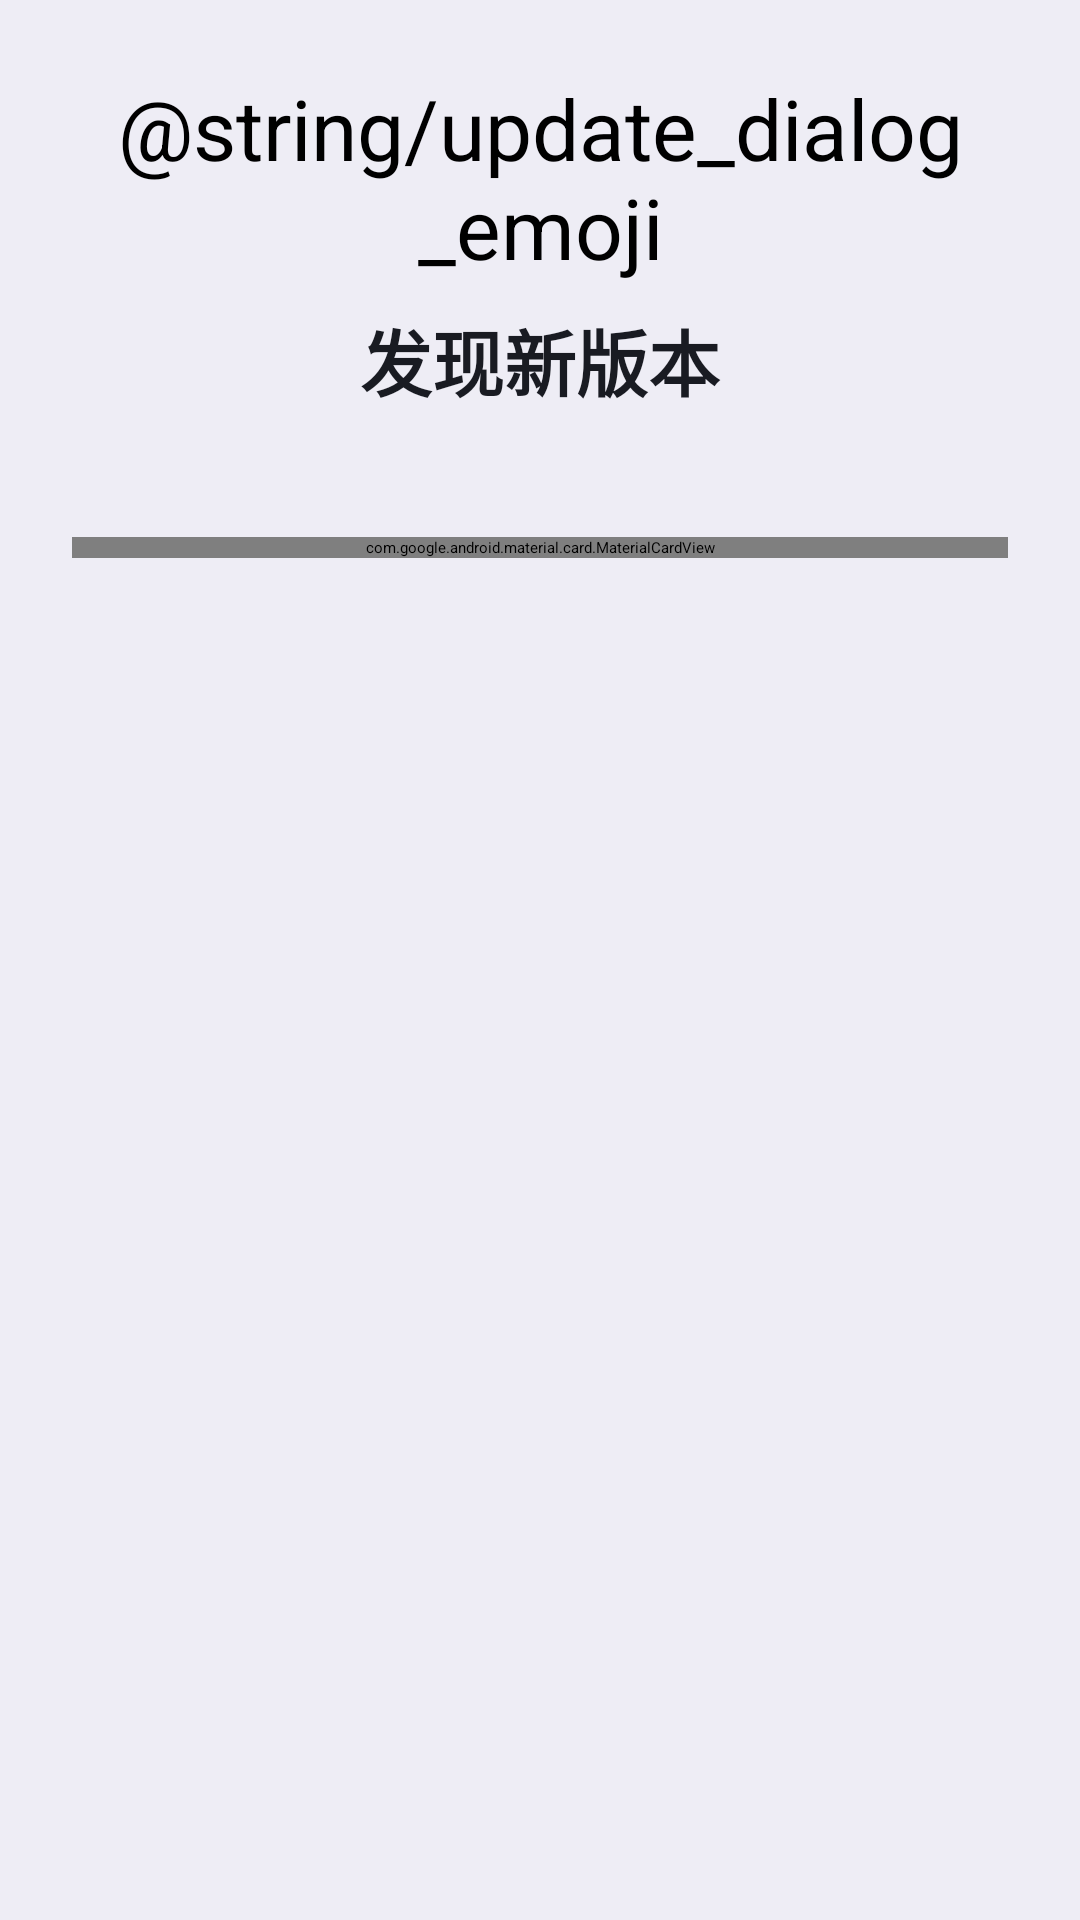

Reconstruct the res/layout file that produces this screen, plus the resources it refers to.
<!-- AndroidManifest.xml: application theme Theme.BiliTools -->
<!-- res/layout/dialog_update_release.xml -->
<?xml version="1.0" encoding="utf-8"?>
<LinearLayout
    xmlns:android="http://schemas.android.com/apk/res/android"
    xmlns:app="http://schemas.android.com/apk/res-auto"
    xmlns:tools="http://schemas.android.com/tools"
    android:layout_width="match_parent"
    android:layout_height="wrap_content"
    android:orientation="vertical"
    android:paddingStart="24dp"
    android:paddingEnd="24dp"
    android:paddingTop="24dp"
    android:paddingBottom="8dp">

    <TextView
        android:layout_width="match_parent"
        android:layout_height="wrap_content"
        android:gravity="center"
        android:text="@string/update_dialog_emoji"
        android:textSize="28sp"
        android:importantForAccessibility="no"
        android:layout_marginBottom="8dp" />

    <TextView
        android:id="@+id/update_title_text"
        android:layout_width="match_parent"
        android:layout_height="wrap_content"
        android:gravity="center"
        android:text="@string/update_dialog_title"
        android:textAppearance="@style/TextAppearance.Material3.HeadlineSmall"
        android:textStyle="bold"
        android:textColor="?attr/colorOnSurface"
        android:layout_marginBottom="4dp"/>

    <TextView
        android:id="@+id/update_version_text"
        android:layout_width="match_parent"
        android:layout_height="wrap_content"
        android:gravity="center"
        android:textAppearance="@style/TextAppearance.Material3.TitleMedium"
        android:textStyle="bold"
        android:textColor="?attr/colorOnSurfaceVariant"
        android:layout_marginBottom="16dp"
        tools:text="v1.2.3" />

    <com.google.android.material.card.MaterialCardView
        android:layout_width="match_parent"
        android:layout_height="wrap_content"
        app:shapeAppearanceOverlay="@style/ShapeAppearance.Material3.Corner.Small"
        app:cardElevation="0dp"
        app:cardBackgroundColor="?attr/colorSurfaceContainer"
        app:strokeWidth="0dp">

        <androidx.core.widget.NestedScrollView
            android:id="@+id/update_notes_scroll"
            android:layout_width="match_parent"
            android:layout_height="wrap_content"
            android:scrollbars="vertical"
            android:fadeScrollbars="true">

            <TextView
                android:id="@+id/update_notes_text"
                android:layout_width="match_parent"
                android:layout_height="wrap_content"
                android:padding="16dp"
                android:textAppearance="@style/TextAppearance.Material3.BodyMedium"
                android:textColor="?attr/colorOnSurfaceVariant"
                android:textIsSelectable="true"
                android:lineSpacingMultiplier="1.2"
                tools:text="Here are the release notes for the new version..." />
        </androidx.core.widget.NestedScrollView>
    </com.google.android.material.card.MaterialCardView>

</LinearLayout>
<!-- resources referenced by this layout -->
<resources>
  <string name="update_dialog_title">发现新版本</string>
  <color name="md_theme_light_primary">#FF4C5E8B</color>
  <color name="md_theme_light_onPrimary">#FFF9F8FF</color>
  <color name="md_theme_light_primaryContainer">#FFB9CBFF</color>
  <color name="md_theme_light_onPrimaryContainer">#FF30436E</color>
  <color name="md_theme_light_secondary">#FF585F72</color>
  <color name="md_theme_light_onSecondary">#FFF9F8FF</color>
  <color name="md_theme_light_secondaryContainer">#FFDCE2F9</color>
  <color name="md_theme_light_onSecondaryContainer">#FF4B5164</color>
  <color name="md_theme_light_tertiary">#FF6B5780</color>
  <color name="md_theme_light_onTertiary">#FFFFF6FF</color>
  <color name="md_theme_light_tertiaryContainer">#FFE7CDFE</color>
  <color name="md_theme_light_onTertiaryContainer">#FF56436A</color>
  <color name="md_theme_light_primaryFixed">#FFCED3E6</color>
  <color name="md_theme_light_primaryFixedDim">#FFB1C2F2</color>
  <color name="md_theme_light_onPrimaryFixed">#FF1A233A</color>
  <color name="md_theme_light_onPrimaryFixedVariant">#FF404B66</color>
  <color name="md_theme_light_secondaryFixed">#FFDCE2F9</color>
  <color name="md_theme_light_secondaryFixedDim">#FFCED4EB</color>
  <color name="md_theme_light_onSecondaryFixed">#FF393F51</color>
  <color name="md_theme_light_onSecondaryFixedVariant">#FF555B6E</color>
  <color name="md_theme_light_tertiaryFixed">#FFE7CDFE</color>
  <color name="md_theme_light_tertiaryFixedDim">#FFD8C0EF</color>
  <color name="md_theme_light_onTertiaryFixed">#FF423056</color>
  <color name="md_theme_light_onTertiaryFixedVariant">#FF604C74</color>
  <color name="md_theme_light_error">#FFBA1A1A</color>
  <color name="md_theme_light_onError">#FFFFFFFF</color>
  <color name="md_theme_light_errorContainer">#FFFFDAD6</color>
  <color name="md_theme_light_onErrorContainer">#FF93000A</color>
  <color name="md_theme_light_background">#FFFAF8FD</color>
  <color name="md_theme_light_onBackground">#FF191B22</color>
  <color name="md_theme_light_surface">#FFFAF8FD</color>
  <color name="md_theme_light_onSurface">#FF191B22</color>
  <color name="md_theme_light_surfaceVariant">#FFE1E2EB</color>
  <color name="md_theme_light_onSurfaceVariant">#FF45464E</color>
  <color name="md_theme_light_outline">#FF797A83</color>
  <color name="md_theme_light_outlineVariant">#FFC5C6CF</color>
  <color name="md_theme_light_surfaceBright">#FFFAF8FD</color>
  <color name="md_theme_light_surfaceDim">#FFD9D9E3</color>
  <color name="md_theme_light_surfaceContainerLowest">#FFFFFFFF</color>
  <color name="md_theme_light_surfaceContainerLow">#FFF4F3F9</color>
  <color name="md_theme_light_surfaceContainer">#FFEEEDF5</color>
  <color name="md_theme_light_surfaceContainerHigh">#FFE8E7EF</color>
  <color name="md_theme_light_surfaceContainerHighest">#FFE1E2EB</color>
  <color name="md_theme_light_inverseSurface">#FF0D0E11</color>
  <color name="md_theme_light_inverseOnSurface">#FF9D9CA1</color>
  <color name="md_theme_light_inversePrimary">#FFB9CBFF</color>
</resources>
